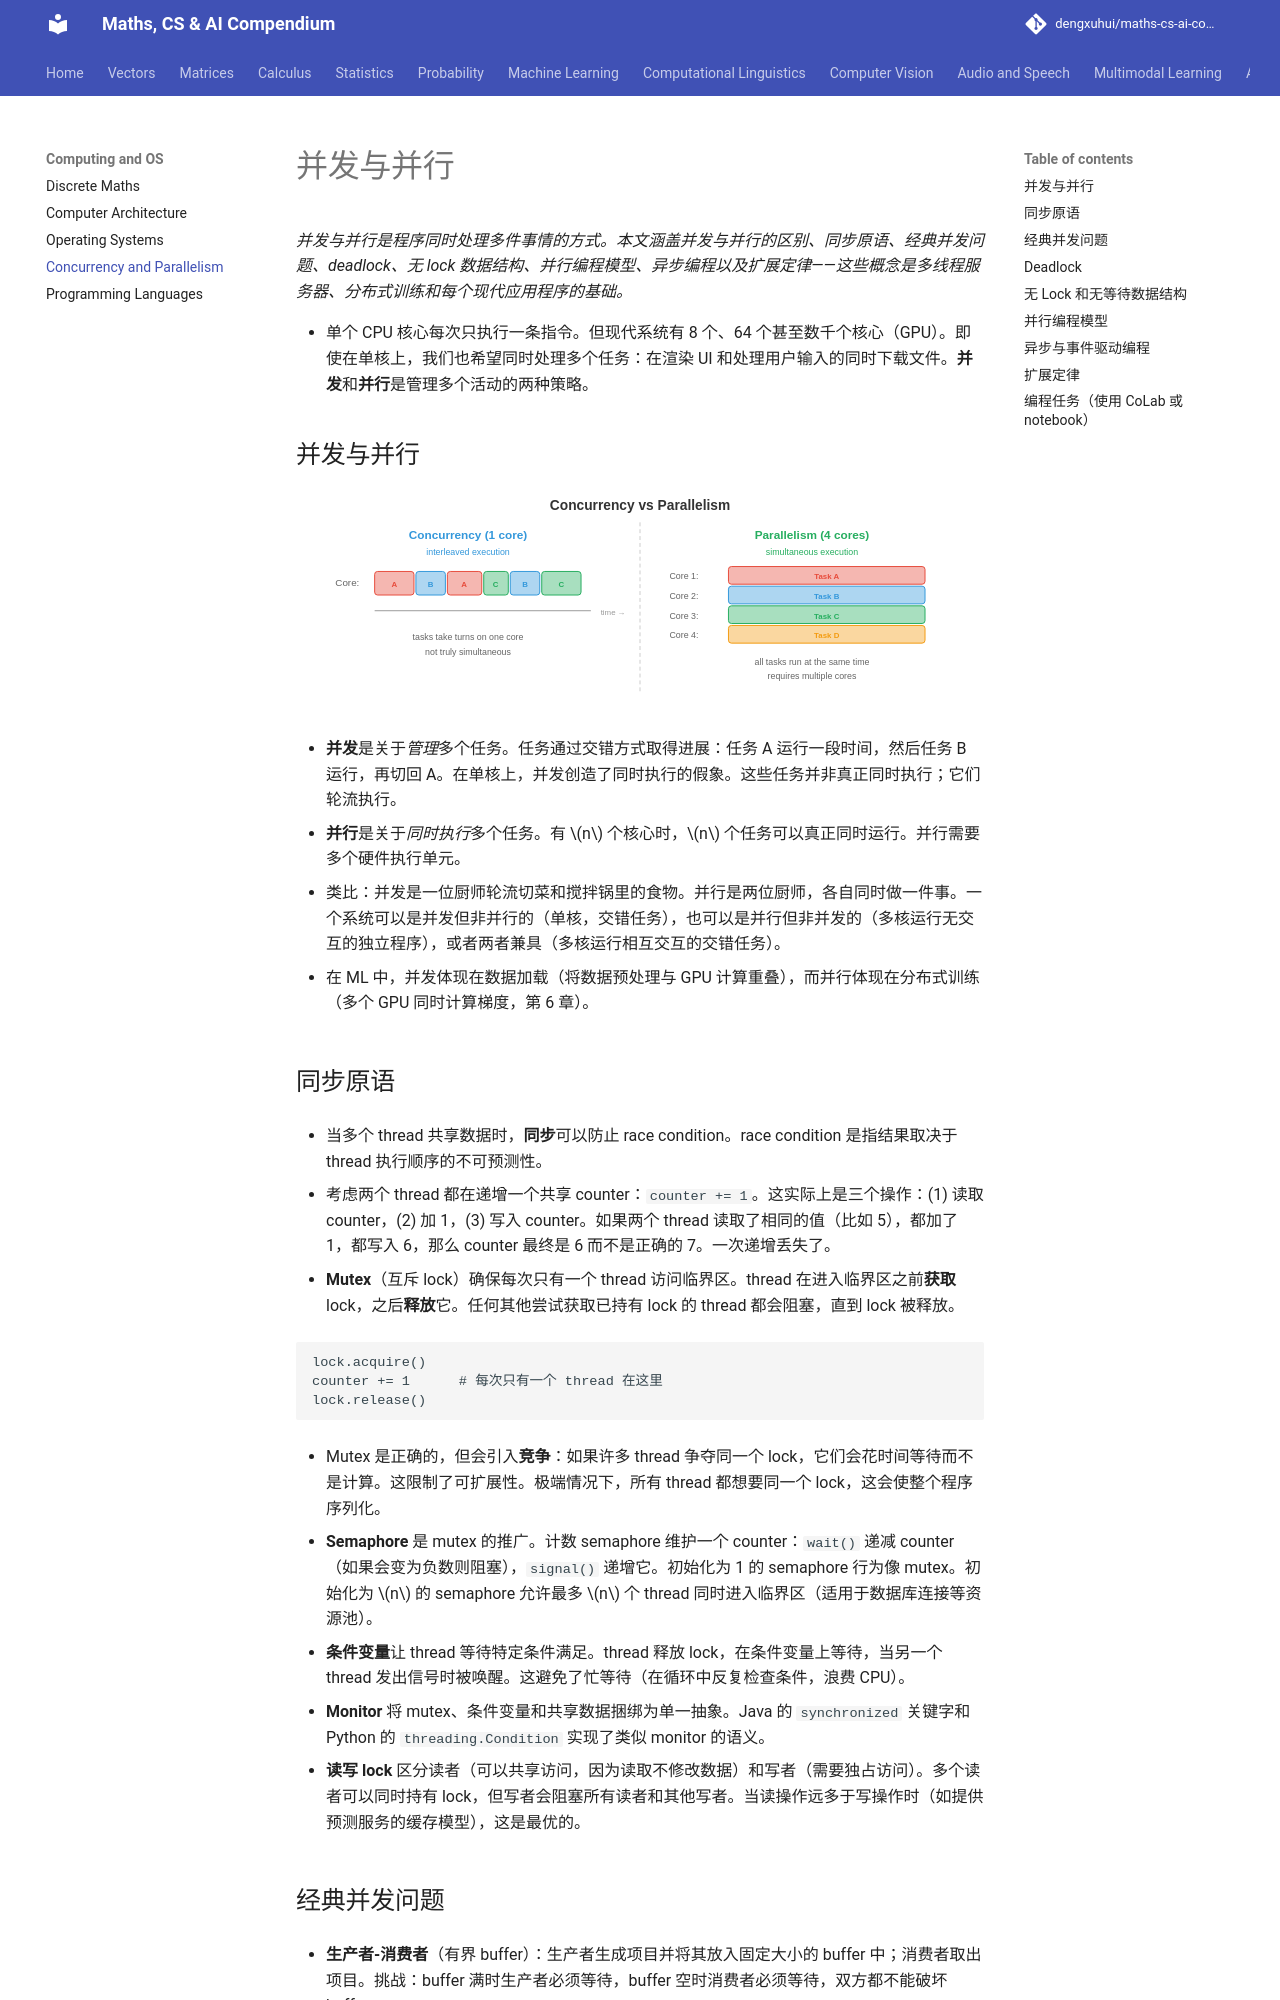

repository: dengxuhui/maths-cs-ai-compendium_CN · page: chapter 13: computing and OS/04. concurrency and parallelism/index.html · generator: mkdocs

# 并发与并行

*并发与并行是程序同时处理多件事情的方式。本文涵盖并发与并行的区别、同步原语、经典并发问题、deadlock、无 lock 数据结构、并行编程模型、异步编程以及扩展定律——这些概念是多线程服务器、分布式训练和每个现代应用程序的基础。*

- 单个 CPU 核心每次只执行一条指令。但现代系统有 8 个、64 个甚至数千个核心（GPU）。即使在单核上，我们也希望同时处理多个任务：在渲染 UI 和处理用户输入的同时下载文件。**并发**和**并行**是管理多个活动的两种策略。

## 并发与并行

![并发在单核上交错执行任务；并行在多核上同时运行任务](../images/concurrency_vs_parallelism.svg)

- **并发**是关于*管理*多个任务。任务通过交错方式取得进展：任务 A 运行一段时间，然后任务 B 运行，再切回 A。在单核上，并发创造了同时执行的假象。这些任务并非真正同时执行；它们轮流执行。

- **并行**是关于*同时执行*多个任务。有 $n$ 个核心时，$n$ 个任务可以真正同时运行。并行需要多个硬件执行单元。

- 类比：并发是一位厨师轮流切菜和搅拌锅里的食物。并行是两位厨师，各自同时做一件事。一个系统可以是并发但非并行的（单核，交错任务），也可以是并行但非并发的（多核运行无交互的独立程序），或者两者兼具（多核运行相互交互的交错任务）。

- 在 ML 中，并发体现在数据加载（将数据预处理与 GPU 计算重叠），而并行体现在分布式训练（多个 GPU 同时计算梯度，第 6 章）。

## 同步原语

- 当多个 thread 共享数据时，**同步**可以防止 race condition。race condition 是指结果取决于 thread 执行顺序的不可预测性。

- 考虑两个 thread 都在递增一个共享 counter：`counter += 1`。这实际上是三个操作：(1) 读取 counter，(2) 加 1，(3) 写入 counter。如果两个 thread 读取了相同的值（比如 5），都加了 1，都写入 6，那么 counter 最终是 6 而不是正确的 7。一次递增丢失了。

- **Mutex**（互斥 lock）确保每次只有一个 thread 访问临界区。thread 在进入临界区之前**获取** lock，之后**释放**它。任何其他尝试获取已持有 lock 的 thread 都会阻塞，直到 lock 被释放。

```
lock.acquire()
counter += 1      # 每次只有一个 thread 在这里
lock.release()
```

- Mutex 是正确的，但会引入**竞争**：如果许多 thread 争夺同一个 lock，它们会花时间等待而不是计算。这限制了可扩展性。极端情况下，所有 thread 都想要同一个 lock，这会使整个程序序列化。

- **Semaphore** 是 mutex 的推广。计数 semaphore 维护一个 counter：`wait()` 递减 counter（如果会变为负数则阻塞），`signal()` 递增它。初始化为 1 的 semaphore 行为像 mutex。初始化为 $n$ 的 semaphore 允许最多 $n$ 个 thread 同时进入临界区（适用于数据库连接等资源池）。

- **条件变量**让 thread 等待特定条件满足。thread 释放 lock，在条件变量上等待，当另一个 thread 发出信号时被唤醒。这避免了忙等待（在循环中反复检查条件，浪费 CPU）。

- **Monitor** 将 mutex、条件变量和共享数据捆绑为单一抽象。Java 的 `synchronized` 关键字和 Python 的 `threading.Condition` 实现了类似 monitor 的语义。

- **读写 lock** 区分读者（可以共享访问，因为读取不修改数据）和写者（需要独占访问）。多个读者可以同时持有 lock，但写者会阻塞所有读者和其他写者。当读操作远多于写操作时（如提供预测服务的缓存模型），这是最优的。
